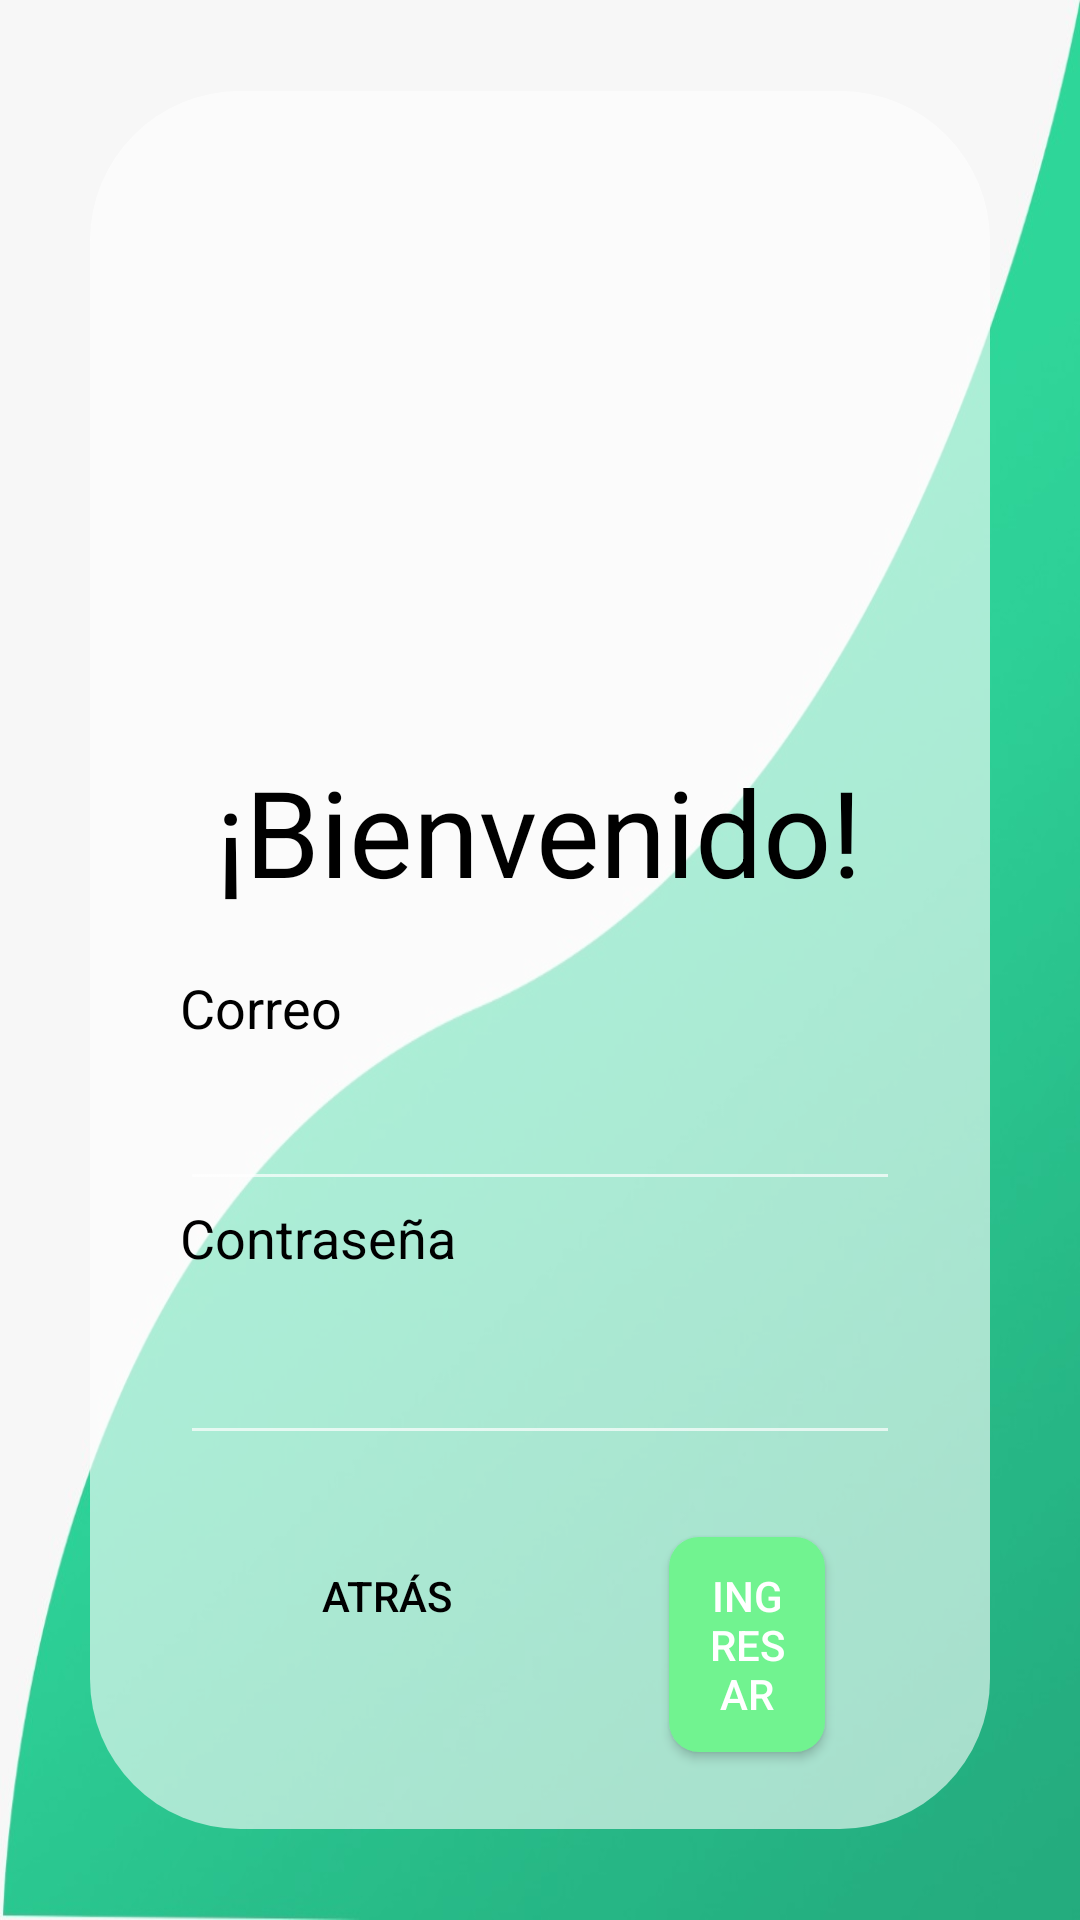

The Android layout XML behind this screen, and the referenced resources:
<!-- AndroidManifest.xml: activity theme Theme.Design.NoActionBar -->
<!-- res/layout/activity_login.xml -->
<?xml version="1.0" encoding="utf-8"?>
<ScrollView
    xmlns:android="http://schemas.android.com/apk/res/android"
    xmlns:app="http://schemas.android.com/apk/res-auto"
    xmlns:tools="http://schemas.android.com/tools"
    android:layout_width="match_parent"
    android:layout_height="match_parent"
    android:fitsSystemWindows="true"
    android:background="@drawable/fondo_menu3"
    tools:context=".activities.LoginActivity"
    >
    <LinearLayout
                 android:background="@drawable/elementos_login"
                android:layout_gravity="center_vertical"
                android:layout_margin="30dp"
                android:layout_width="match_parent"
                android:layout_height="wrap_content"
                android:orientation="vertical"
                android:paddingHorizontal="30dp"
                >

                <ImageView
                    android:contentDescription="@string/welcome"
                    android:layout_width="220dp"
                    android:layout_height="220dp"
                    android:layout_gravity="center_horizontal"

                    android:src="@drawable/splash" />

                <TextView
                    android:id="@+id/myTextView2"
                    android:layout_width="wrap_content"
                    android:layout_height="wrap_content"
                    android:text="@string/welcome"
                    android:textSize="40sp"
                    android:layout_marginBottom="20dp"
                    android:layout_gravity="center"
                    android:textColor="@android:color/black"/>

                <TextView
                    android:layout_width="wrap_content"
                    android:layout_height="wrap_content"
                    android:text="@string/gmail"
                    android:textColor="@color/black"
                    android:textSize="18sp">

                </TextView>
                    <com.google.android.material.textfield.TextInputLayout
                        android:layout_width="match_parent"
                        android:layout_height="match_parent">
                        <com.google.android.material.textfield.TextInputEditText
                            android:id="@+id/edtUser"
                            android:layout_width="match_parent"
                            android:layout_height="match_parent"
                            android:inputType="textCapWords|textEmailAddress"
                            android:autofillHints="Hola"
                            android:textColor="@color/black"
                            />

                    </com.google.android.material.textfield.TextInputLayout>



        <TextView
            android:layout_width="wrap_content"
            android:layout_height="wrap_content"
            android:text="@string/pass"
            android:textColor="@color/black"
            android:textSize="18sp">

        </TextView>

                <com.google.android.material.textfield.TextInputLayout
                    android:layout_width="match_parent"
                    android:layout_height="wrap_content"
                    android:layout_marginTop="8dp"
                    android:layout_marginBottom="8dp">

                    <com.google.android.material.textfield.TextInputEditText
                        android:id="@+id/edtPass"
                        android:layout_width="match_parent"
                        android:layout_height="wrap_content"
                        android:inputType="textPassword"

                        android:textColor="@color/black"
                        android:autofillHints="a"/>
                </com.google.android.material.textfield.TextInputLayout>
                <LinearLayout
                    android:layout_width="match_parent"
                    android:layout_height="wrap_content"
                    android:layout_marginBottom="15dp"
                    android:orientation="horizontal">

                    <Button
                        android:id="@+id/btnCancelar"
                        android:layout_width="wrap_content"
                        android:layout_height="wrap_content"
                        android:layout_marginHorizontal="25dp"
                        android:layout_marginVertical="15dp"
                        android:background="@drawable/boton_registrar"
                        android:padding="12dp"
                        android:text="@string/atras"
                        android:textColor="@color/black"

                        />

                    <Button
                        android:id="@+id/btnLogin"
                        android:layout_width="wrap_content"
                        android:layout_height="wrap_content"
                        android:layout_marginVertical="15dp"
                        android:layout_marginHorizontal="25dp"
                        android:background="@drawable/boton_iniciar_sesion"

                        android:padding="10dp"
                        android:text="@string/ingresar"


                        />

                </LinearLayout>
            </LinearLayout>

</ScrollView>
<!-- resources referenced by this layout -->
<resources>
  <color name="black">#000000</color>
  <!-- drawable boton_iniciar_sesion (drawable) -->
  <?xml version="1.0" encoding="utf-8"?>
  <shape xmlns:android="http://schemas.android.com/apk/res/android" android:shape="rectangle">
      <solid android:color="@color/verde_claro"/>
      <corners android:radius="30px"/>
  </shape>
  <!-- drawable elementos_login (drawable) -->
  <?xml version="1.0" encoding="utf-8"?>
  <shape
      xmlns:android="http://schemas.android.com/apk/res/android"
      android:shape="rectangle">
      <solid
          android:color="@color/transparente" >
      </solid>
  
      
      <corners
          android:radius="50dp"   >
      </corners>
  
  
  </shape>
  <!-- drawable fondo_menu3: jpg bitmap (drawable, 25241 bytes) -->
  <string name="atras">Atrás</string>
  <string name="gmail">Correo</string>
  <string name="ingresar">Ingresar</string>
  <string name="pass">Contraseña</string>
  <string name="welcome">¡Bienvenido!</string>
      //Register
  <color name="verde_claro">#71F390</color>
  <color name="transparente">#99FFFFFF</color>
</resources>
